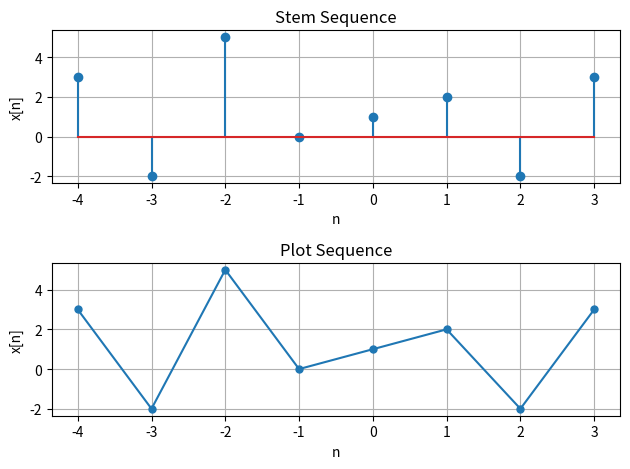

The matplotlib source for this figure:
import matplotlib.pyplot as plt
import numpy as np

n = np.arange (-4, 4)
x = np.array ([3, -2, 5, 0 ,1, 2, -2, 3])

# Stem
plt.subplot (2, 1, 1)
plt.stem (n, x)
plt.xlabel ('n')
plt.ylabel ('x[n]')
plt.title ('Stem Sequence')
plt.grid(True)

# Plot
plt.subplot(2, 1, 2)
plt.plot(n, x, marker='o', linestyle='-',markersize=5)
plt.xlabel('n')
plt.ylabel('x[n]')
plt.title('Plot Sequence')
plt.grid(True)

plt.tight_layout()
plt.show()


